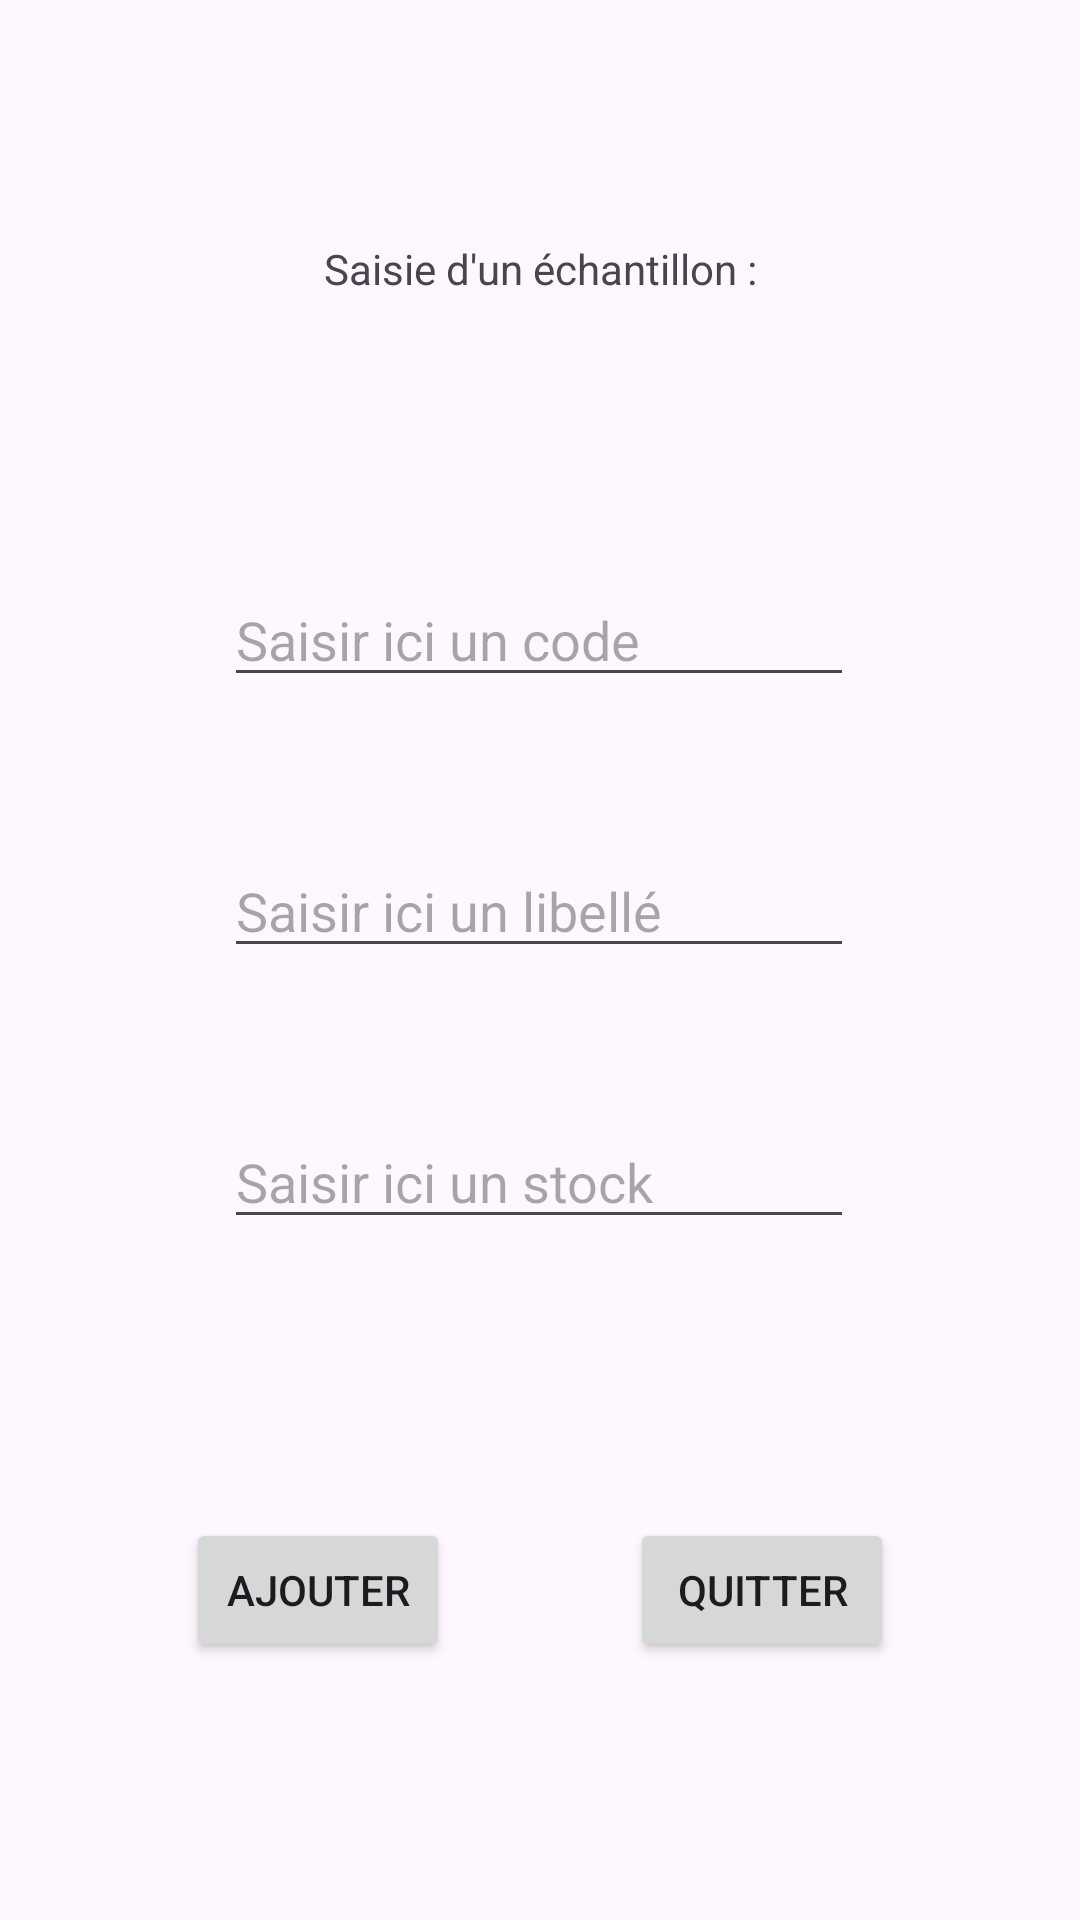

This screen was rendered from an Android layout file. Write that file and the resources it references.
<!-- AndroidManifest.xml: application theme Theme.Gellules -->
<!-- res/layout/activity_ajout_echantillon.xml -->
<?xml version="1.0" encoding="utf-8"?>
<androidx.constraintlayout.widget.ConstraintLayout xmlns:android="http://schemas.android.com/apk/res/android"
    xmlns:app="http://schemas.android.com/apk/res-auto"
    xmlns:tools="http://schemas.android.com/tools"
    android:layout_width="match_parent"
    android:layout_height="match_parent"
    tools:context=".Vues.AjoutEchantillon">

    <EditText
        android:id="@+id/editTextRef"
        android:layout_width="wrap_content"
        android:layout_height="wrap_content"
        android:layout_marginStart="100dp"
        android:layout_marginEnd="101dp"
        android:layout_marginBottom="49dp"
        android:ems="10"
        android:hint="Saisir ici un code"
        android:inputType="text"
        app:layout_constraintBottom_toTopOf="@+id/editTextLibelle"
        app:layout_constraintEnd_toEndOf="parent"
        app:layout_constraintStart_toStartOf="parent"
        app:layout_constraintTop_toBottomOf="@+id/textViewEchantillon" />

    <TextView
        android:id="@+id/textViewEchantillon"
        android:layout_width="wrap_content"
        android:layout_height="wrap_content"
        android:layout_marginStart="133dp"
        android:layout_marginTop="80dp"
        android:layout_marginEnd="133dp"
        android:layout_marginBottom="92dp"
        android:text="Saisie d'un échantillon :"
        app:layout_constraintBottom_toTopOf="@+id/editTextRef"
        app:layout_constraintEnd_toEndOf="parent"
        app:layout_constraintStart_toStartOf="parent"
        app:layout_constraintTop_toTopOf="parent" />

    <EditText
        android:id="@+id/editTextLibelle"
        android:layout_width="wrap_content"
        android:layout_height="wrap_content"
        android:layout_marginStart="100dp"
        android:layout_marginEnd="101dp"
        android:layout_marginBottom="49dp"
        android:ems="10"
        android:hint="Saisir ici un libellé"
        android:inputType="text"
        app:layout_constraintBottom_toTopOf="@+id/editTextStock"
        app:layout_constraintEnd_toEndOf="parent"
        app:layout_constraintStart_toStartOf="parent"
        app:layout_constraintTop_toBottomOf="@+id/editTextRef" />

    <EditText
        android:id="@+id/editTextStock"
        android:layout_width="wrap_content"
        android:layout_height="wrap_content"
        android:layout_marginStart="100dp"
        android:layout_marginTop="49dp"
        android:layout_marginEnd="101dp"
        android:ems="10"
        android:hint="Saisir ici un stock"
        android:inputType="number"
        app:layout_constraintEnd_toEndOf="parent"
        app:layout_constraintStart_toStartOf="parent"
        app:layout_constraintTop_toBottomOf="@+id/editTextLibelle" />

    <Button
        android:id="@+id/buttonAjouter"
        android:layout_width="wrap_content"
        android:layout_height="wrap_content"
        android:layout_marginStart="100dp"
        android:layout_marginTop="133dp"
        android:layout_marginEnd="30dp"
        android:layout_marginBottom="126dp"
        android:text="Ajouter"
        app:layout_constraintBottom_toBottomOf="parent"
        app:layout_constraintEnd_toStartOf="@+id/buttonQuitterAjout"
        app:layout_constraintStart_toStartOf="parent"
        app:layout_constraintTop_toBottomOf="@+id/editTextStock" />

    <Button
        android:id="@+id/buttonQuitterAjout"
        android:layout_width="wrap_content"
        android:layout_height="wrap_content"
        android:layout_marginStart="30dp"
        android:layout_marginTop="133dp"
        android:layout_marginEnd="100dp"
        android:layout_marginBottom="126dp"
        android:text="Quitter"
        app:layout_constraintBottom_toBottomOf="parent"
        app:layout_constraintEnd_toEndOf="parent"
        app:layout_constraintStart_toEndOf="@+id/buttonAjouter"
        app:layout_constraintTop_toBottomOf="@+id/editTextStock" />

</androidx.constraintlayout.widget.ConstraintLayout>
<!-- resources referenced by this layout -->
<resources>
  <style name="Theme.Gellules" parent="Base.Theme.Gellules" />
  <style name="Base.Theme.Gellules" parent="Theme.Material3.DayNight.NoActionBar">
          
          
      </style>
</resources>
